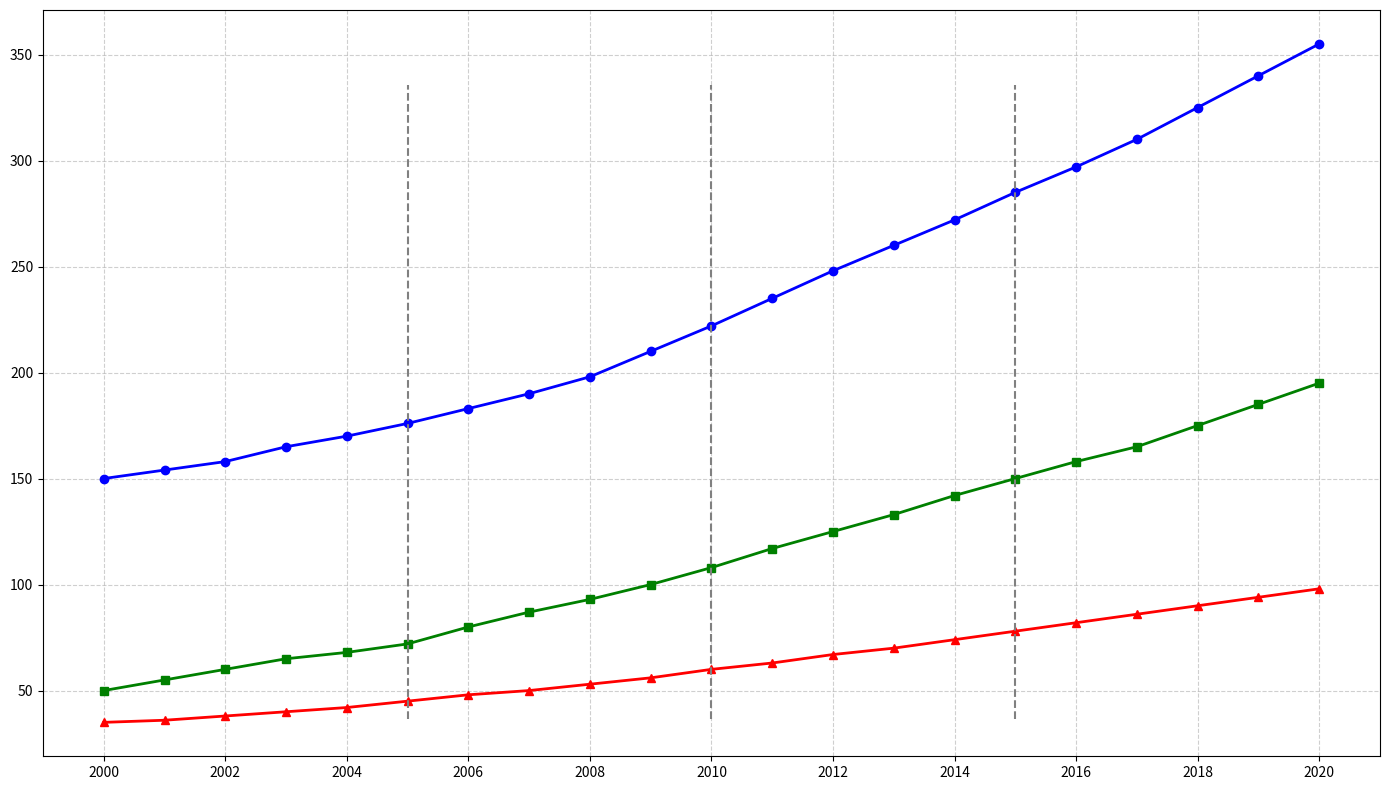

The script that saved this image:
import matplotlib.pyplot as plt
import numpy as np

# Data for plotting
years = np.arange(2000, 2021)
population = np.array([
    150, 154, 158, 165, 170, 176, 183, 190, 198, 210,
    222, 235, 248, 260, 272, 285, 297, 310, 325, 340, 355
])
businesses = np.array([
    50, 55, 60, 65, 68, 72, 80, 87, 93, 100,
    108, 117, 125, 133, 142, 150, 158, 165, 175, 185, 195
])
household_income = np.array([
    35, 36, 38, 40, 42, 45, 48, 50, 53, 56,
    60, 63, 67, 70, 74, 78, 82, 86, 90, 94, 98
])

# Create a figure and axis
fig, ax = plt.subplots(figsize=(14, 8))

# Plot lines for each data set
ax.plot(years, population, color='blue', linestyle='-', marker='o', linewidth=2)
ax.plot(years, businesses, color='green', linestyle='-', marker='s', linewidth=2)
ax.plot(years, household_income, color='red', linestyle='-', marker='^', linewidth=2)

# Remove legend
# ax.legend(loc='upper left', fontsize=12)

# Add grid
ax.grid(True, linestyle='--', alpha=0.6)

# Configure x-axis tick marks
ax.set_xticks(np.arange(2000, 2021, 2))

# Highlight significant milestones
milestones = [2005, 2010, 2015]
for year in milestones:
    ax.axvline(x=year, color='grey', linestyle='--', linewidth=1.5, ymin=0.05, ymax=0.9)

# Ensure layout is not overlapping
plt.tight_layout()

# Display the plot
plt.show()
